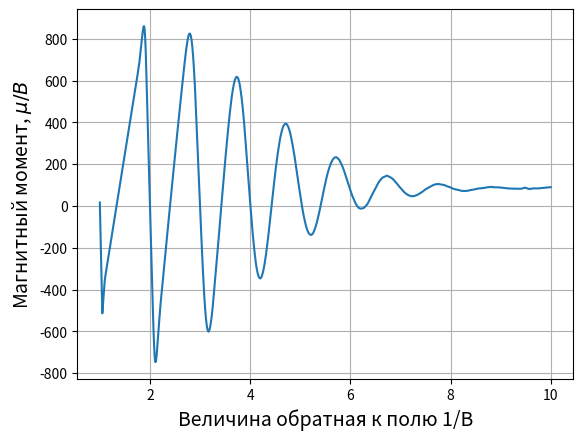

Source code (Python):
import time

import numpy as np
import matplotlib.pyplot as plt
import math

x = []
y = []

N = 1000  # electrons
kT = 0.06

N1db = 1000


def E(B):
    E = 0

    Ef_start = (math.ceil(N / N1db / B) + 0.5) * B

    def Ef_find(Ef):
        numtotal = 0
        for i in range(0, math.ceil(N / N1db / B) + 5, 1):
            E1 = (i + 0.5) * B
            num = N1db * B / (np.exp((E1 - Ef) / kT) + 1)
            numtotal += num
        return numtotal

    Ef_true = Ef_start
    n = 1

    a = Ef_start * 2.0
    b = 0

    if (Ef_find(a) - N) * (Ef_find(b) - N) > 0:
        print('FFFUUUUUCCCCKKKKK!!!!')
        exit()

    tstart = round(time.time() * 1000)
    while abs(Ef_find(Ef_true) - N) > 0.01:
        n += 1

        Ef_true = (a + b) / 2
        if (Ef_find(a) - N) * (Ef_find(Ef_true) - N) < 0:
            b = Ef_true
        else:
            a = Ef_true

    print('Ef_true found for B=', B, round(time.time() * 1000) - tstart, '  iterations: ', n)
    numtotal = 0
    for i in range(0, math.ceil(N / N1db / B) + 5, 1):
        E1 = (i + 0.5) * B
        num = N1db * B / (np.exp((E1 - Ef_true) / kT) + 1)
        E += E1 * num
        numtotal += num

    # print(numtotal)
    return E - Ef_start*(numtotal - N)


for B in np.linspace(1 / 10, 1, num=1000):
    step = B / 20
    x.append(B)
    y.append((E(B - 2 * step) / 12 - 2 / 3 * E(B - step) + 2 / 3 * E(B + step) - E(B + 2 * step) / 12) / step)

x = np.asarray(x)
y = np.asarray(y)
y = y / x
x = 1 / x

plt.grid()
plt.plot(x, y)
plt.xlabel(r'Величина обратная к полю 1/B', fontsize=14)
plt.ylabel(r'Магнитный момент, $\mu / B$', fontsize=14)

plt.show()
